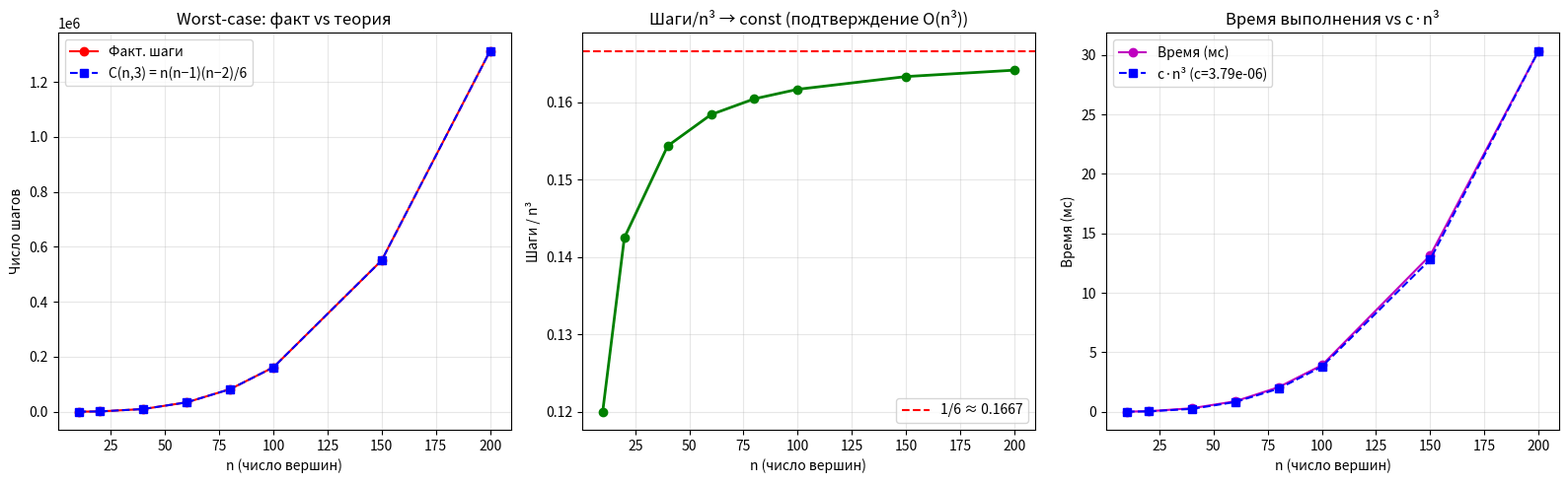

This figure's Python source:
# -*- coding: utf-8 -*-
"""Untitled71.ipynb

Automatically generated by Colab.

Original file is located at
    https://colab.research.google.com/drive/181YRrbGTcNkbYvwwppQNFYhC3h2f3ESV
"""

"""
Лабораторная работа №4
Исследование временной сложности

Язык: TRIANGLE = {⟨G⟩ : G — неориентированный граф, содержащий 3-клику}

Описание МТ:
  Вход: матрица смежности графа G размера n×n на ленте.
  Алгоритм (детерминированная МТ):
    1. Перебрать все тройки вершин (i, j, k), где 0 ≤ i < j < k < n.
    2. Для каждой тройки проверить наличие рёбер (i,j), (j,k), (i,k).
    3. Если все три ребра есть — принять (ACCEPT).
    4. Если ни одна тройка не образует треугольник — отвергнуть (REJECT).

  Число троек: C(n,3) = n(n-1)(n-2)/6.
  Каждая проверка — O(1) обращений к матрице смежности.
  Итого временная сложность: O(n³).

Теоретическая оценка шагов МТ:
  T(n) ≈ c · n³, где c — константа (≈ 1/6 для полного перебора).
"""

import time
import matplotlib.pyplot as plt

# --- Реализация МТ ---

def has_triangle(adj, n):
    """
    Моделирует работу МТ: перебирает все тройки вершин,
    проверяет наличие треугольника. Возвращает (результат, число_шагов).
    """
    steps = 0
    for i in range(n):
        for j in range(i + 1, n):
            for k in range(j + 1, n):
                steps += 1
                if adj[i][j] and adj[j][k] and adj[i][k]:
                    return True, steps
    return False, steps

# --- Генерация графов ---

def graph_without_triangle(n):
    """Двудольный граф (гарантированно без треугольников)."""
    adj = [[False] * n for _ in range(n)]
    half = n // 2
    for i in range(half):
        for j in range(half, n):
            adj[i][j] = adj[j][i] = True
    return adj

def complete_graph(n):
    """Полный граф (треугольник найдётся на первом шаге)."""
    return [[i != j for j in range(n)] for i in range(n)]

# --- Теоретическая оценка ---

def theoretical_steps(n):
    """C(n,3) — worst-case число шагов."""
    return n * (n - 1) * (n - 2) // 6

def visualization(sizes, worst_steps, worst_theory, worst_times):
    # --- Визуализация ---
    fig, axes = plt.subplots(1, 3, figsize=(16, 5))

    # График 1: факт vs теория (worst-case)
    ax = axes[0]
    ax.plot(sizes, worst_steps, 'ro-', label='Факт. шаги')
    ax.plot(sizes, worst_theory, 'b--s', label='C(n,3) = n(n−1)(n−2)/6')
    ax.set_xlabel('n (число вершин)')
    ax.set_ylabel('Число шагов')
    ax.set_title('Worst-case: факт vs теория')
    ax.legend()
    ax.grid(True, alpha=0.3)

    # График 2: шаги/n³ → константа
    ax = axes[1]
    ratios = [s / (n ** 3) for s, n in zip(worst_steps, sizes)]
    ax.plot(sizes, ratios, 'go-', linewidth=2)
    ax.axhline(y=1 / 6, color='r', linestyle='--', label='1/6 ≈ 0.1667')
    ax.set_xlabel('n (число вершин)')
    ax.set_ylabel('Шаги / n³')
    ax.set_title('Шаги/n³ → const (подтверждение O(n³))')
    ax.legend()
    ax.grid(True, alpha=0.3)

    # График 3: время выполнения
    ax = axes[2]
    ax.plot(sizes, worst_times, 'mo-', label='Время (мс)')
    # Нормируем теоретическую кривую по последней точке
    c = worst_times[-1] / (sizes[-1] ** 3)
    theory_time = [c * n ** 3 for n in sizes]
    ax.plot(sizes, theory_time, 'b--s', label=f'c·n³ (c={c:.2e})')
    ax.set_xlabel('n (число вершин)')
    ax.set_ylabel('Время (мс)')
    ax.set_title('Время выполнения vs c·n³')
    ax.legend()
    ax.grid(True, alpha=0.3)

    plt.tight_layout()
    plt.savefig('lab4_triangle_plot.png', dpi=150)
    print(f"\nГрафик сохранён: lab4_triangle_plot.png")
    plt.show()

# --- Тесты и визуализация ---

def run_tests():
    sizes = [10, 20, 40, 60, 80, 100, 150, 200]

    # --- Тест 1: worst-case (без треугольников) ---
    worst_steps = []
    worst_theory = []
    worst_times = []

    print("=" * 72)
    print("ТЕСТ 1: Worst-case (двудольный граф, без треугольников)")
    print("-" * 72)
    print(f"{'n':>5} | {'Факт.шаги':>11} | {'C(n,3)':>11} | {'Факт/C(n,3)':>11} | {'Время,мс':>9}")
    print("-" * 72)

    for n in sizes:
        adj = graph_without_triangle(n)
        t0 = time.perf_counter()
        result, steps = has_triangle(adj, n)
        dt = (time.perf_counter() - t0) * 1000
        th = theoretical_steps(n)
        worst_steps.append(steps)
        worst_theory.append(th)
        worst_times.append(dt)
        print(f"{n:>5} | {steps:>11} | {th:>11} | {steps/th:>11.4f} | {dt:>9.2f}")

    # --- Тест 2: best-case (полный граф) ---
    best_steps = []

    print()
    print("=" * 72)
    print("ТЕСТ 2: Best-case (полный граф, треугольник сразу)")
    print("-" * 72)
    print(f"{'n':>5} | {'Факт.шаги':>11} | {'C(n,3)':>11} | {'Результат':>10}")
    print("-" * 72)

    for n in sizes:
        adj = complete_graph(n)
        result, steps = has_triangle(adj, n)
        best_steps.append(steps)
        print(f"{n:>5} | {steps:>11} | {theoretical_steps(n):>11} | {'ACCEPT':>10}")

    # --- Тест 3: проверка кубического роста ---
    print()
    print("=" * 72)
    print("ТЕСТ 3: Проверка кубического роста (worst-case)")
    print("-" * 72)
    print(f"{'n':>5} | {'Шаги':>11} | {'Шаги/n³':>11} | {'Рост шагов':>11} | {'(n/n_prev)³':>11}")
    print("-" * 72)

    for idx, n in enumerate(sizes):
        s = worst_steps[idx]
        r = s / (n ** 3)
        if idx > 0:
            growth = s / worst_steps[idx - 1]
            expected = (n / sizes[idx - 1]) ** 3
            print(f"{n:>5} | {s:>11} | {r:>11.6f} | {growth:>11.2f} | {expected:>11.2f}")
        else:
            print(f"{n:>5} | {s:>11} | {r:>11.6f} | {'—':>11} | {'—':>11}")

    # --- Тест 4: конкретные примеры ---
    print()
    print("=" * 72)
    print("ТЕСТ 4: Конкретные примеры")
    print("-" * 72)

    cases = [
        (
            "Треугольник {0,1,2}",
            3,
            [
                (0, 1),
                (1, 2),
                (0, 2)
            ]
        ),
        (
            "Путь 0-1-2",
            3,
            [
                (0, 1),
                (1, 2)
            ]
        ),
        (
            "Пустой граф (4 верш.)",
            4,
            [

            ]
        ),
        (
            "5 верш., △ на {2,3,4}",
            5,
            [
                (0, 1),
                (2, 3),
                (3, 4),
                (2, 4)
            ]
        ),
        (
            "Тестовый пример",
            5,
            [
                (0, 4),
                (0, 2),
                (0, 3),
                (1, 3)
            ]
        )
    ]
    for name, n, edges in cases:
        adj = [[False]*n for _ in range(n)]
        for u, v in edges:
            adj[u][v] = adj[v][u] = True
        res, s = has_triangle(adj, n)
        print(f"  {name:<25} → {'ACCEPT' if res else 'REJECT'}, шагов: {s}")

    # --- Вывод ---
    print()
    print("=" * 72)
    print("ВЫВОД:")
    print("  Факт. число шагов в worst-case = C(n,3) = n(n-1)(n-2)/6.")
    print("  Отношение шагов/n³ → 1/6 ≈ 0.1667 — подтверждает O(n³).")
    print("  Рост при удвоении n ≈ 8×, что соответствует кубической сложности.")
    print("=" * 72)

    visualization(sizes, worst_steps, worst_theory, worst_times)

if __name__ == "__main__":
    run_tests()
